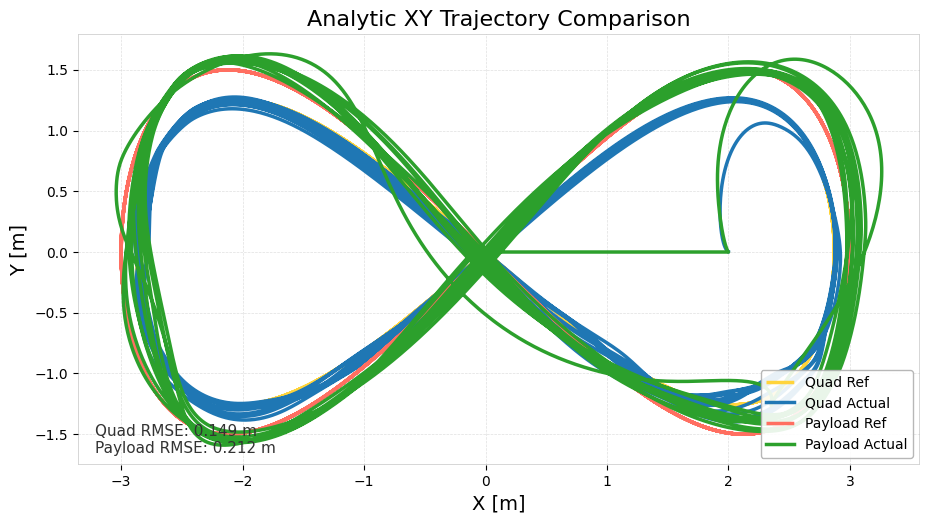

The file beside this chart, header and first rows:
time_sec, quad_ref_x, quad_ref_y, quad_ref_z, quad_actual_x, quad_actual_y, quad_actual_z, payload_ref_x, payload_ref_y, payload_ref_z, payload_actual_x, payload_actual_y, payload_actual_z, quad_ref_vx, quad_ref_vy, quad_ref_vz, quad_actual_vx, quad_actual_vy, quad_actual_vz, payload_ref_vx, payload_ref_vy, payload_ref_vz, payload_actual_vx, payload_actual_vy
0, 0, 0, 2.668, 2, 0, 2.631, 0, 0, 2, 0, 0, 0, 2.295, 1.981, 0, 0, 0, -0.06621, 2.4, 2.4, 0, 0, 0
0.009989, 0.02292, 0.01978, 2.668, 2, 0, 2.628, 0.02397, 0.02397, 2, 2, 0, 1.959, 2.295, 1.98, -0.00279, 0, 0, -0.06621, 2.4, 2.4, 0, 0, 0
0.01999, 0.04588, 0.03959, 2.668, 2, 0, 2.627, 0.04798, 0.04797, 2, 2, 0, 1.958, 2.295, 1.98, -0.005582, 0, 0, -0.06621, 2.4, 2.399, 0, 0, 0
0.03002, 0.06903, 0.05956, 2.668, 2, 0, 2.626, 0.07218, 0.07216, 2, 2, 0, 1.958, 2.295, 1.979, -0.008388, 0, 0, -0.0662, 2.399, 2.397, 0, 0, 0
0.03991, 0.09186, 0.07924, 2.668, 2, 0, 2.626, 0.09605, 0.096, 2, 2, 0, 1.957, 2.294, 1.977, -0.01115, 0, 0, -0.0662, 2.399, 2.395, 0, 0, 0
0.05001, 0.115, 0.09914, 2.668, 2, 0, 2.625, 0.1202, 0.1201, 2, 2, 0, 1.957, 2.293, 1.975, -0.01392, 0, 0, -0.0662, 2.398, 2.392, 0, 0, 0
0.05996, 0.1376, 0.1186, 2.668, 2, 0, 2.625, 0.1439, 0.1437, 2, 2, 0, 1.957, 2.293, 1.973, -0.01662, 0, 0, -0.0662, 2.397, 2.389, 0, 0, 0
0.07002, 0.1607, 0.1385, 2.668, 2, 0, 2.624, 0.168, 0.1678, 2, 2, 0, 1.955, 2.292, 1.97, -0.01936, 0, 0, -0.0662, 2.396, 2.385, 0, 0, 0
0.07993, 0.1837, 0.1582, 2.668, 2, 0, 2.623, 0.1921, 0.1917, 2, 2, 0, 1.954, 2.291, 1.966, -0.02206, 0, 0, -0.06285, 2.395, 2.38, 0, 0, 0
0.09, 0.2068, 0.178, 2.667, 2, 0, 2.622, 0.2162, 0.2156, 2, 2, 0, 1.954, 2.29, 1.962, -0.02473, 0, 0, -0.04144, 2.394, 2.375, 0, 0, 0
0.09994, 0.2294, 0.1974, 2.667, 2, -9.12701e-12, 2.622, 0.2398, 0.2391, 2, 2, -6.80286e-17, 1.954, 2.288, 1.958, -0.02733, -2.00398e-06, -1.08292e-08, 0.002475, 2.392, 2.369, 0, -2.2102e-11, -1.26018e-13
0.11, 0.2526, 0.2173, 2.667, 2, 1.91384e-07, 2.622, 0.2642, 0.2631, 2, 2, 9.57383e-12, 1.954, 2.287, 1.953, -0.02996, -0.0006139, 9.79151e-05, 0.05279, 2.391, 2.363, 0, -7.15719e-08, 6.68081e-09
0.1201, 0.2762, 0.2373, 2.666, 2, 6.34763e-06, 2.623, 0.2887, 0.2874, 2, 2, 1.09275e-09, 1.955, 2.285, 1.948, -0.03259, -0.004631, 0.001579, 0.07693, 2.389, 2.356, 0, -1.72961e-06, 3.70178e-07
0.13, 0.2983, 0.2562, 2.666, 2, 4.60271e-05, 2.624, 0.3119, 0.3102, 2, 2, 1.72571e-08, 1.956, 2.284, 1.942, -0.03501, -0.01436, 0.00729, 0.09003, 2.387, 2.348, 0, -1.1757e-05, 3.92014e-06
0.14, 0.3211, 0.2756, 2.666, 2, 0.0001728, 2.625, 0.3358, 0.3336, 2, 2, 1.22011e-07, 1.956, 2.282, 1.936, -0.03748, -0.03101, 0.01905, 0.1038, 2.385, 2.34, 0, -4.69051e-05, 2.05881e-05
0.1499, 0.3439, 0.2949, 2.665, 1.999, 0.0004397, 2.626, 0.3595, 0.3569, 2, 2, 5.27296e-07, 1.958, 2.28, 1.929, -0.03988, -0.05198, 0.03464, 0.1115, 2.383, 2.331, 0, -0.000129, 6.6495e-05
0.1601, 0.3674, 0.3147, 2.665, 1.999, 0.00087, 2.627, 0.3841, 0.3809, 2, 2, 1.59266e-06, 1.959, 2.278, 1.922, -0.04232, -0.07329, 0.05181, 0.1069, 2.38, 2.321, 0, -0.0002742, 0.0001557
0.17, 0.3898, 0.3336, 2.665, 1.998, 0.001487, 2.628, 0.4075, 0.4037, 2, 2, 3.87681e-06, 1.96, 2.276, 1.915, -0.04458, -0.09555, 0.07232, 0.1012, 2.378, 2.311, 0, -0.0005195, 0.0003161
0.18, 0.4126, 0.3527, 2.664, 1.997, 0.002331, 2.629, 0.4313, 0.4268, 2, 2, 8.27442e-06, 1.961, 2.273, 1.907, -0.04683, -0.119, 0.09715, 0.09809, 2.375, 2.301, 0, -0.0009083, 0.0005849
0.19, 0.4352, 0.3717, 2.664, 1.995, 0.003446, 2.63, 0.455, 0.4497, 2, 2, 1.60762e-05, 1.962, 2.271, 1.898, -0.04901, -0.1432, 0.1266, 0.09784, 2.372, 2.29, 0, -0.001484, 0.001005
0.2001, 0.4585, 0.3911, 2.663, 1.994, 0.00488, 2.631, 0.4793, 0.4731, 2, 2, 2.90515e-05, 1.963, 2.268, 1.889, -0.05119, -0.1674, 0.161, 0.1001, 2.369, 2.277, 0, -0.00229, 0.001629
0.2099, 0.4805, 0.4094, 2.663, 1.992, 0.006682, 2.632, 0.5022, 0.4951, 2, 2, 4.95187e-05, 1.964, 2.265, 1.88, -0.05318, -0.1907, 0.2004, 0.1042, 2.366, 2.265, 0, -0.003371, 0.002514
0.2199, 0.5032, 0.4282, 2.662, 1.99, 0.008904, 2.633, 0.526, 0.5178, 2, 2, 8.04284e-05, 1.965, 2.263, 1.87, -0.05518, -0.2126, 0.2448, 0.1098, 2.363, 2.252, 0, -0.004768, 0.003729
0.2299, 0.5257, 0.4468, 2.661, 1.988, 0.0116, 2.634, 0.5494, 0.5402, 2, 2, 0.0001255, 1.966, 2.259, 1.86, -0.05709, -0.2326, 0.2943, 0.1162, 2.359, 2.239, 0, -0.006519, 0.005349
0.24, 0.5485, 0.4655, 2.661, 1.985, 0.01481, 2.636, 0.5732, 0.5627, 2, 2, 0.0001891, 1.967, 2.256, 1.849, -0.05896, -0.2504, 0.3491, 0.1233, 2.356, 2.225, 0, -0.008664, 0.007466
0.25, 0.5711, 0.484, 2.66, 1.983, 0.0186, 2.637, 0.5968, 0.5849, 2, 2, 0.0002768, 1.969, 2.253, 1.838, -0.06075, -0.2658, 0.4093, 0.1311, 2.352, 2.21, 0, -0.01124, 0.01018
0.26, 0.594, 0.5027, 2.66, 1.98, 0.02301, 2.638, 0.6208, 0.6074, 2, 2, 0.000395, 1.97, 2.249, 1.826, -0.06248, -0.2787, 0.475, 0.1389, 2.348, 2.194, 0, -0.01428, 0.0136
0.27, 0.6161, 0.5205, 2.659, 1.977, 0.02811, 2.64, 0.6438, 0.6288, 2, 1.999, 0.0005514, 1.972, 2.246, 1.814, -0.06408, -0.2888, 0.5458, 0.1463, 2.344, 2.179, 0, -0.01778, 0.01782
0.28, 0.6385, 0.5385, 2.658, 1.974, 0.03395, 2.641, 0.6672, 0.6505, 2, 1.999, 0.0007546, 1.974, 2.242, 1.802, -0.06563, -0.2963, 0.6216, 0.1525, 2.34, 2.163, 0, -0.02177, 0.02298
0.29, 0.6608, 0.5564, 2.658, 1.971, 0.04056, 2.643, 0.6904, 0.6719, 2, 1.999, 0.001014, 1.976, 2.238, 1.789, -0.0671, -0.3011, 0.702, 0.157, 2.336, 2.146, 0, -0.02625, 0.02917
0.3, 0.6833, 0.5743, 2.657, 1.968, 0.048, 2.644, 0.7139, 0.6934, 2, 1.999, 0.001342, 1.978, 2.234, 1.775, -0.0685, -0.3036, 0.7869, 0.1593, 2.331, 2.128, 0, -0.0312, 0.03652
0.31, 0.7057, 0.5921, 2.656, 1.965, 0.05631, 2.646, 0.7374, 0.7147, 2, 1.998, 0.001749, 1.98, 2.23, 1.761, -0.06982, -0.3039, 0.8753, 0.1586, 2.326, 2.11, 0, -0.03661, 0.04515
0.32, 0.7279, 0.6095, 2.656, 1.962, 0.06552, 2.647, 0.7604, 0.7356, 2, 1.998, 0.002249, 1.983, 2.226, 1.747, -0.07105, -0.302, 0.9664, 0.1548, 2.322, 2.092, 0, -0.04247, 0.05519
0.33, 0.7503, 0.6271, 2.655, 1.959, 0.07564, 2.649, 0.7838, 0.7566, 2, 1.997, 0.002858, 1.986, 2.221, 1.732, -0.07221, -0.2981, 1.058, 0.1482, 2.317, 2.072, 0, -0.0488, 0.06683
0.34, 0.7728, 0.6446, 2.654, 1.956, 0.08668, 2.65, 0.8073, 0.7775, 2, 1.997, 0.003592, 1.988, 2.217, 1.716, -0.07329, -0.2922, 1.15, 0.1394, 2.311, 2.052, 0, -0.05563, 0.08031
0.35, 0.7946, 0.6614, 2.653, 1.953, 0.09863, 2.652, 0.8301, 0.7977, 2, 1.996, 0.004471, 1.991, 2.212, 1.701, -0.07426, -0.2841, 1.24, 0.129, 2.306, 2.033, 0, -0.06298, 0.09589
0.36, 0.8173, 0.6788, 2.653, 1.951, 0.1115, 2.653, 0.8537, 0.8184, 2, 1.996, 0.005518, 1.994, 2.207, 1.684, -0.07519, -0.2739, 1.328, 0.1173, 2.301, 2.011, 0, -0.07086, 0.1138
0.37, 0.8384, 0.6948, 2.652, 1.948, 0.1252, 2.654, 0.8757, 0.8375, 2, 1.995, 0.006756, 1.998, 2.202, 1.668, -0.07597, -0.2616, 1.413, 0.1047, 2.295, 1.991, 0, -0.07924, 0.1342
0.38, 0.8605, 0.7115, 2.651, 1.945, 0.1397, 2.655, 0.8987, 0.8575, 2, 1.994, 0.008211, 2.001, 2.197, 1.651, -0.07671, -0.2473, 1.493, 0.09119, 2.29, 1.969, 0, -0.0881, 0.1573
0.39, 0.8823, 0.7279, 2.65, 1.943, 0.155, 2.656, 0.9215, 0.8769, 2, 1.993, 0.009912, 2.005, 2.192, 1.634, -0.07736, -0.2312, 1.569, 0.07674, 2.284, 1.947, 0, -0.09736, 0.1832
0.4, 0.9047, 0.7445, 2.65, 1.941, 0.1711, 2.657, 0.9448, 0.8967, 2, 1.992, 0.01189, 2.009, 2.186, 1.616, -0.07795, -0.2134, 1.639, 0.06151, 2.278, 1.924, 0, -0.107, 0.212
0.41, 0.9264, 0.7605, 2.649, 1.939, 0.1878, 2.657, 0.9674, 0.9158, 2, 1.991, 0.01416, 2.014, 2.18, 1.597, -0.07843, -0.1941, 1.704, 0.0457, 2.272, 1.901, 0, -0.1168, 0.2437
0.42, 0.9487, 0.7767, 2.648, 1.937, 0.2051, 2.657, 0.9907, 0.9351, 2, 1.99, 0.01677, 2.018, 2.175, 1.578, -0.07885, -0.1733, 1.764, 0.02974, 2.265, 1.877, 0, -0.1269, 0.2785
0.4301, 0.97, 0.7921, 2.647, 1.935, 0.2231, 2.658, 1.013, 0.9534, 2, 1.988, 0.01974, 2.023, 2.169, 1.559, -0.07917, -0.151, 1.819, 0.01427, 2.259, 1.853, 0, -0.1372, 0.3164
0.44, 0.9917, 0.8076, 2.646, 1.934, 0.2415, 2.658, 1.035, 0.9718, 2, 1.987, 0.02311, 2.028, 2.163, 1.539, -0.07941, -0.1275, 1.87, -0.0006685, 2.253, 1.828, 0, -0.1476, 0.3575
0.45, 1.013, 0.8227, 2.646, 1.933, 0.2604, 2.658, 1.058, 0.9898, 2, 1.986, 0.0269, 2.034, 2.157, 1.52, -0.07957, -0.1028, 1.916, -0.01503, 2.246, 1.803, 0, -0.1579, 0.4016
0.4602, 1.035, 0.8381, 2.645, 1.932, 0.2798, 2.657, 1.081, 1.008, 2, 1.984, 0.03115, 2.039, 2.15, 1.499, -0.07965, -0.0771, 1.957, -0.02872, 2.239, 1.777, 0, -0.1681, 0.4487
0.47, 1.056, 0.8528, 2.644, 1.931, 0.2996, 2.657, 1.103, 1.025, 2, 1.982, 0.03589, 2.045, 2.144, 1.478, -0.07966, -0.05052, 1.994, -0.04155, 2.232, 1.752, 0, -0.1781, 0.4984
0.48, 1.077, 0.8674, 2.643, 1.931, 0.3197, 2.657, 1.125, 1.043, 2, 1.98, 0.04113, 2.051, 2.137, 1.457, -0.07959, -0.02315, 2.026, -0.05346, 2.225, 1.725, 0, -0.1878, 0.5508
0.4899, 1.099, 0.8818, 2.643, 1.931, 0.3401, 2.656, 1.147, 1.06, 2, 1.978, 0.04691, 2.057, 2.131, 1.435, -0.07944, 0.004882, 2.054, -0.06434, 2.218, 1.698, 0, -0.1971, 0.6053
0.5, 1.12, 0.8961, 2.642, 1.931, 0.3607, 2.655, 1.169, 1.077, 2, 1.976, 0.05324, 2.064, 2.124, 1.413, -0.07921, 0.0335, 2.078, -0.07405, 2.21, 1.671, 0, -0.2058, 0.662
0.51, 1.141, 0.9102, 2.641, 1.931, 0.3816, 2.655, 1.191, 1.093, 2, 1.974, 0.06015, 2.07, 2.117, 1.39, -0.07891, 0.06273, 2.098, -0.08212, 2.203, 1.643, 0, -0.214, 0.7204
0.52, 1.162, 0.9239, 2.64, 1.932, 0.4027, 2.654, 1.213, 1.109, 2, 1.972, 0.06766, 2.077, 2.109, 1.368, -0.07854, 0.09242, 2.113, -0.08889, 2.195, 1.615, 0, -0.2215, 0.7803
0.53, 1.183, 0.9374, 2.639, 1.933, 0.4239, 2.653, 1.235, 1.126, 2, 1.97, 0.07576, 2.083, 2.102, 1.344, -0.07809, 0.1225, 2.125, -0.09428, 2.187, 1.586, 0, -0.2283, 0.8412
0.54, 1.205, 0.9509, 2.639, 1.935, 0.4452, 2.652, 1.257, 1.141, 2, 1.968, 0.08448, 2.09, 2.095, 1.32, -0.07757, 0.153, 2.133, -0.09804, 2.179, 1.557, 0, -0.2343, 0.9029
0.55, 1.225, 0.964, 2.638, 1.936, 0.4665, 2.651, 1.279, 1.157, 2, 1.965, 0.09382, 2.097, 2.087, 1.296, -0.07699, 0.1837, 2.136, -0.1007, 2.171, 1.528, 0, -0.2395, 0.9648
0.56, 1.246, 0.9768, 2.637, 1.938, 0.4879, 2.65, 1.301, 1.172, 2, 1.963, 0.1038, 2.103, 2.079, 1.272, -0.07633, 0.2146, 2.136, -0.1015, 2.163, 1.498, 0, -0.2437, 1.027
0.57, 1.267, 0.9895, 2.636, 1.941, 0.5092, 2.649, 1.322, 1.187, 2, 1.96, 0.1144, 2.11, 2.071, 1.247, -0.0756, 0.2459, 2.132, -0.1003, 2.154, 1.468, 0, -0.2472, 1.089
0.58, 1.288, 1.002, 2.636, 1.943, 0.5305, 2.648, 1.344, 1.201, 2, 1.958, 0.1255, 2.116, 2.063, 1.222, -0.07482, 0.2775, 2.125, -0.09713, 2.146, 1.437, 0, -0.2497, 1.15
0.59, 1.308, 1.014, 2.635, 1.946, 0.5517, 2.647, 1.365, 1.215, 2, 1.955, 0.1373, 2.122, 2.055, 1.197, -0.07397, 0.3093, 2.113, -0.09221, 2.137, 1.406, 0, -0.2514, 1.21
... 7,794 more rows
